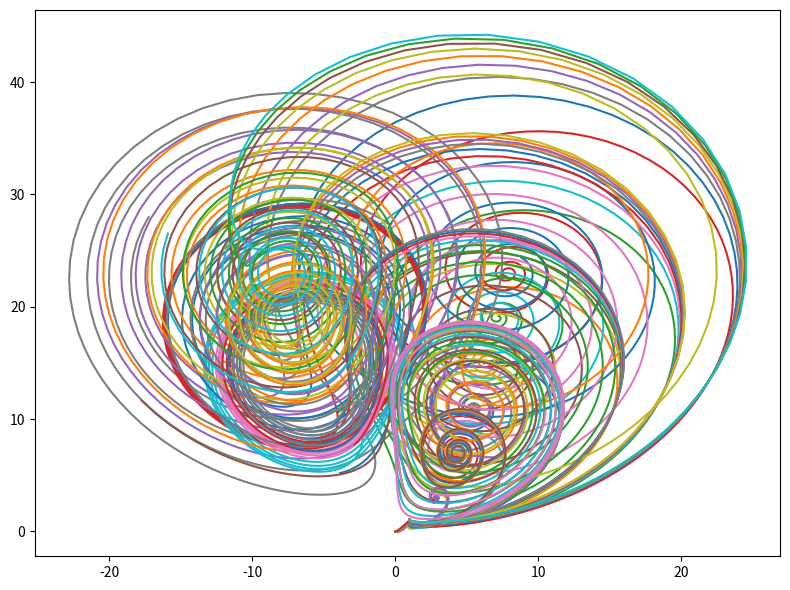

The matplotlib source for this figure:
# Vykreslení Lorenzova atraktoru s různými parametry s a r

import matplotlib.pyplot as plt
import numpy as np


def lorenz(x, y, z, s=10, r=28, b=2.667):
    """Výpočet dalšího bodu Lorenzova atraktoru."""
    x_dot = s * (y - x)
    y_dot = r * x - y - x * z
    z_dot = x * y - b * z
    return x_dot, y_dot, z_dot


# krok (změna času)
dt = 0.01

# celkový počet vypočtených bodů na Lorenzově atraktoru
n = 500


def draw_lorenz_for_input_values(ax, dt, n, x0, y0, z0, s, r, b):
    # prozatím prázdné pole připravené pro výpočet
    x = np.zeros((n,))
    y = np.zeros((n,))
    z = np.zeros((n,))

    # počáteční hodnoty
    x[0], y[0], z[0] = (x0, y0, z0)

    # vlastní výpočet atraktoru
    for i in range(n - 1):
        x_dot, y_dot, z_dot = lorenz(x[i], y[i], z[i], s, r, b)
        x[i + 1] = x[i] + x_dot * dt
        y[i + 1] = y[i] + y_dot * dt
        z[i + 1] = z[i] + z_dot * dt

    # vykreslení grafu
    ax.plot(y.copy(), z.copy())


# konstrukce 2D grafu
fig = plt.figure(figsize=(8, 6))
ax = fig.gca()

b = 2.667

# vykreslení Lorenzova atraktoru s různými parametry s a r
for s in np.arange(0, 10, 1.0):
    for r in np.arange(0, 28, 4):
        draw_lorenz_for_input_values(ax, dt, n, 0.0, 1.0, 1.05, s, r, b)

# změna velikosti komponent v grafu.
plt.tight_layout()

# uložení grafu
plt.savefig("variable_s_r_params.png")

# zobrazení grafu
plt.show()
